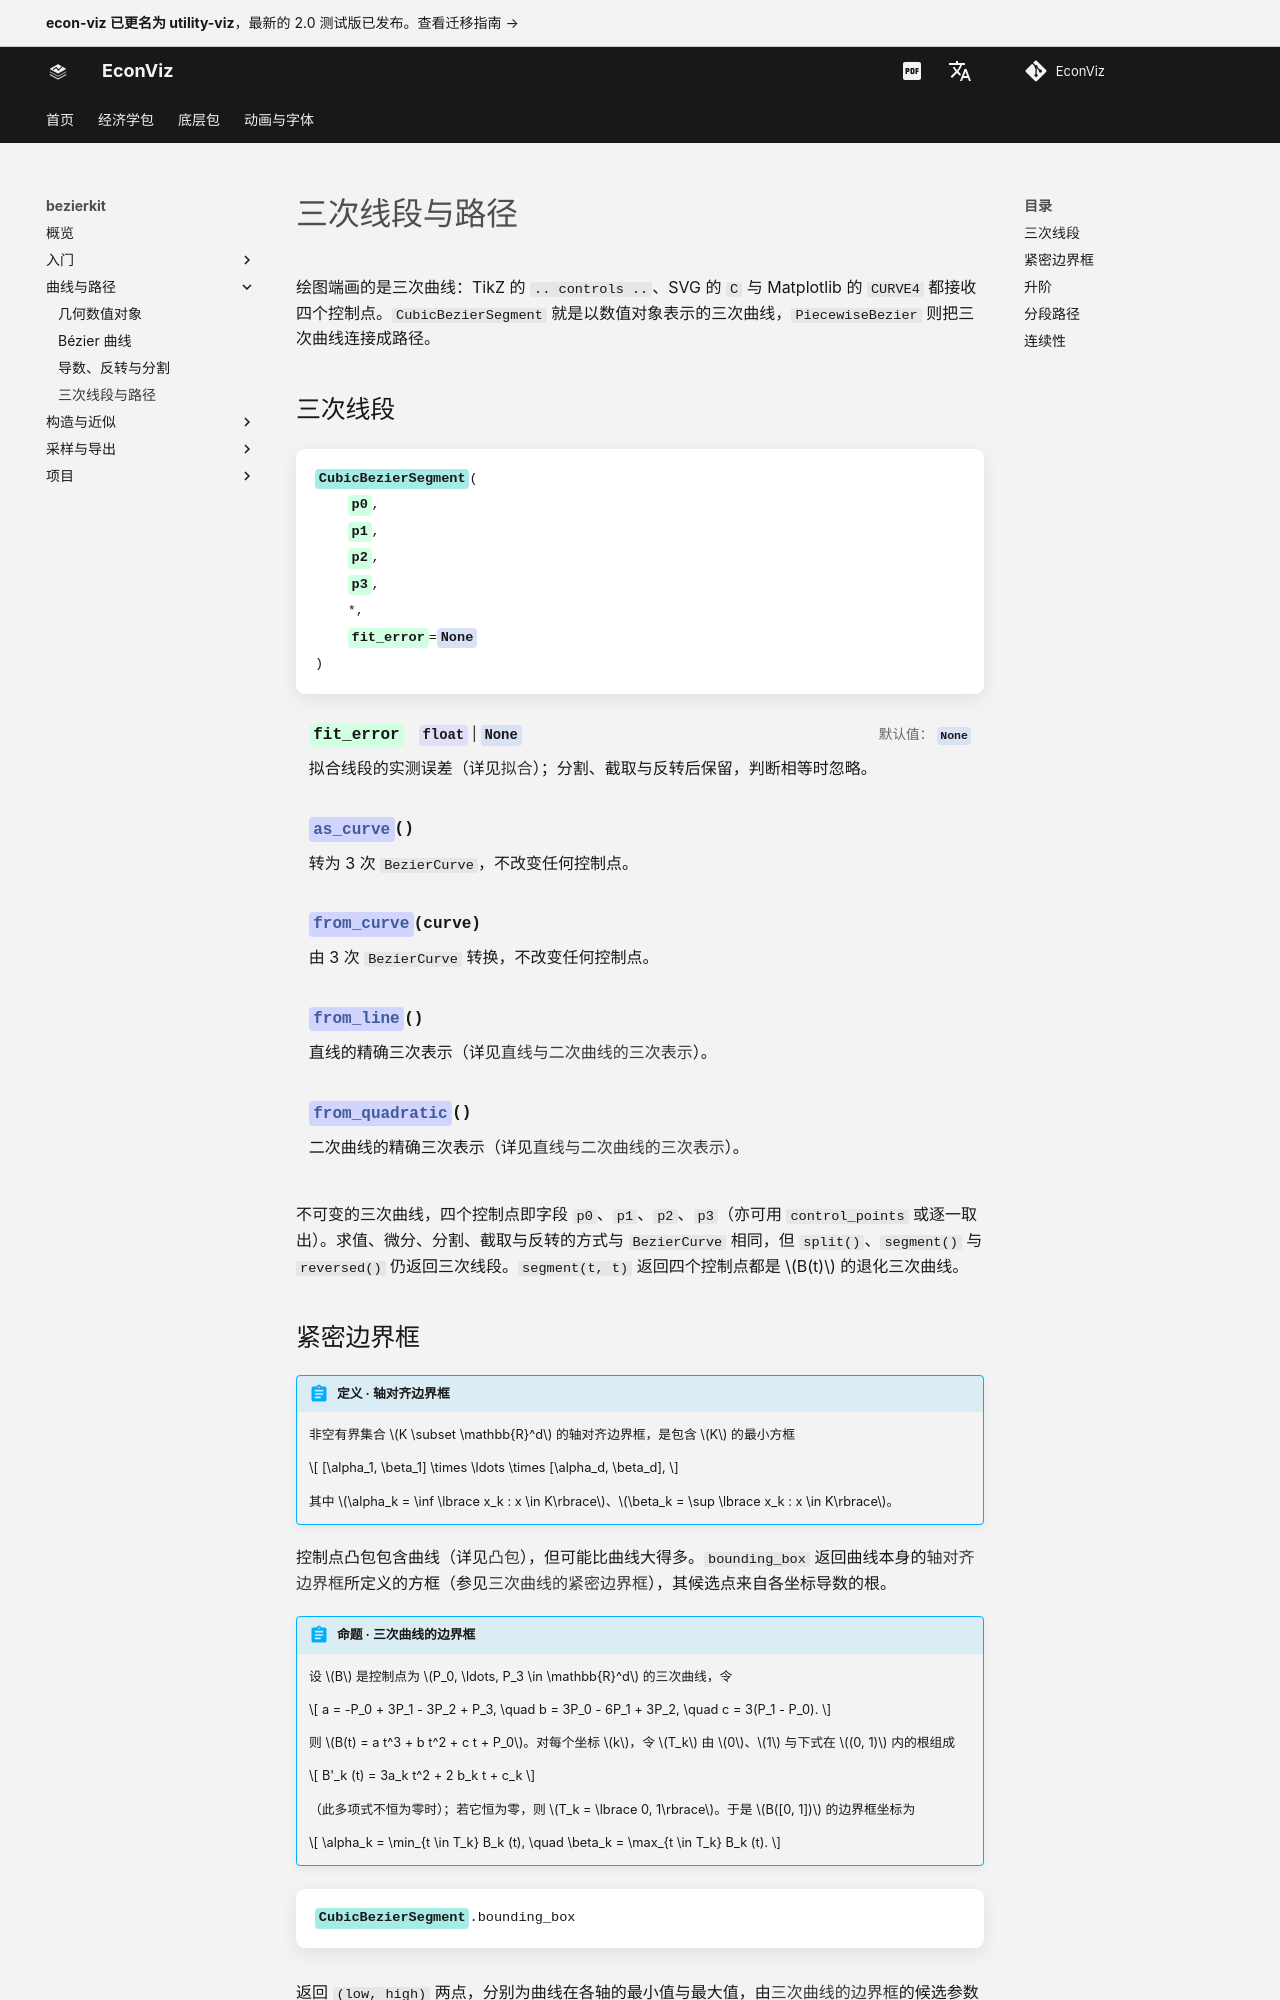

repository: EconViz/econ-viz-docs · page: zh-CN/bezierkit/guides/paths/index.html · generator: mkdocs

---
seo_title: "三次线段与路径"
---

# 三次线段与路径

<span id="sec-paths"></span>

绘图端画的是三次曲线：TikZ 的 `.. controls ..`、SVG 的 `C` 与 Matplotlib 的 `CURVE4` 都接收四个控制点。`CubicBezierSegment` 就是以数值对象表示的三次曲线，`PiecewiseBezier` 则把三次曲线连接成路径。

## 三次线段

<!-- api: agora.bezierkit.guides_paths_1 -->

不可变的三次曲线，四个控制点即字段 `p0`、`p1`、`p2`、`p3`（亦可用 `control_points` 或逐一取出）。求值、微分、分割、截取与反转的方式与 `BezierCurve` 相同，但 `split()`、`segment()` 与 `reversed()` 仍返回三次线段。`segment(t, t)` 返回四个控制点都是 $B(t)$ 的退化三次曲线。
